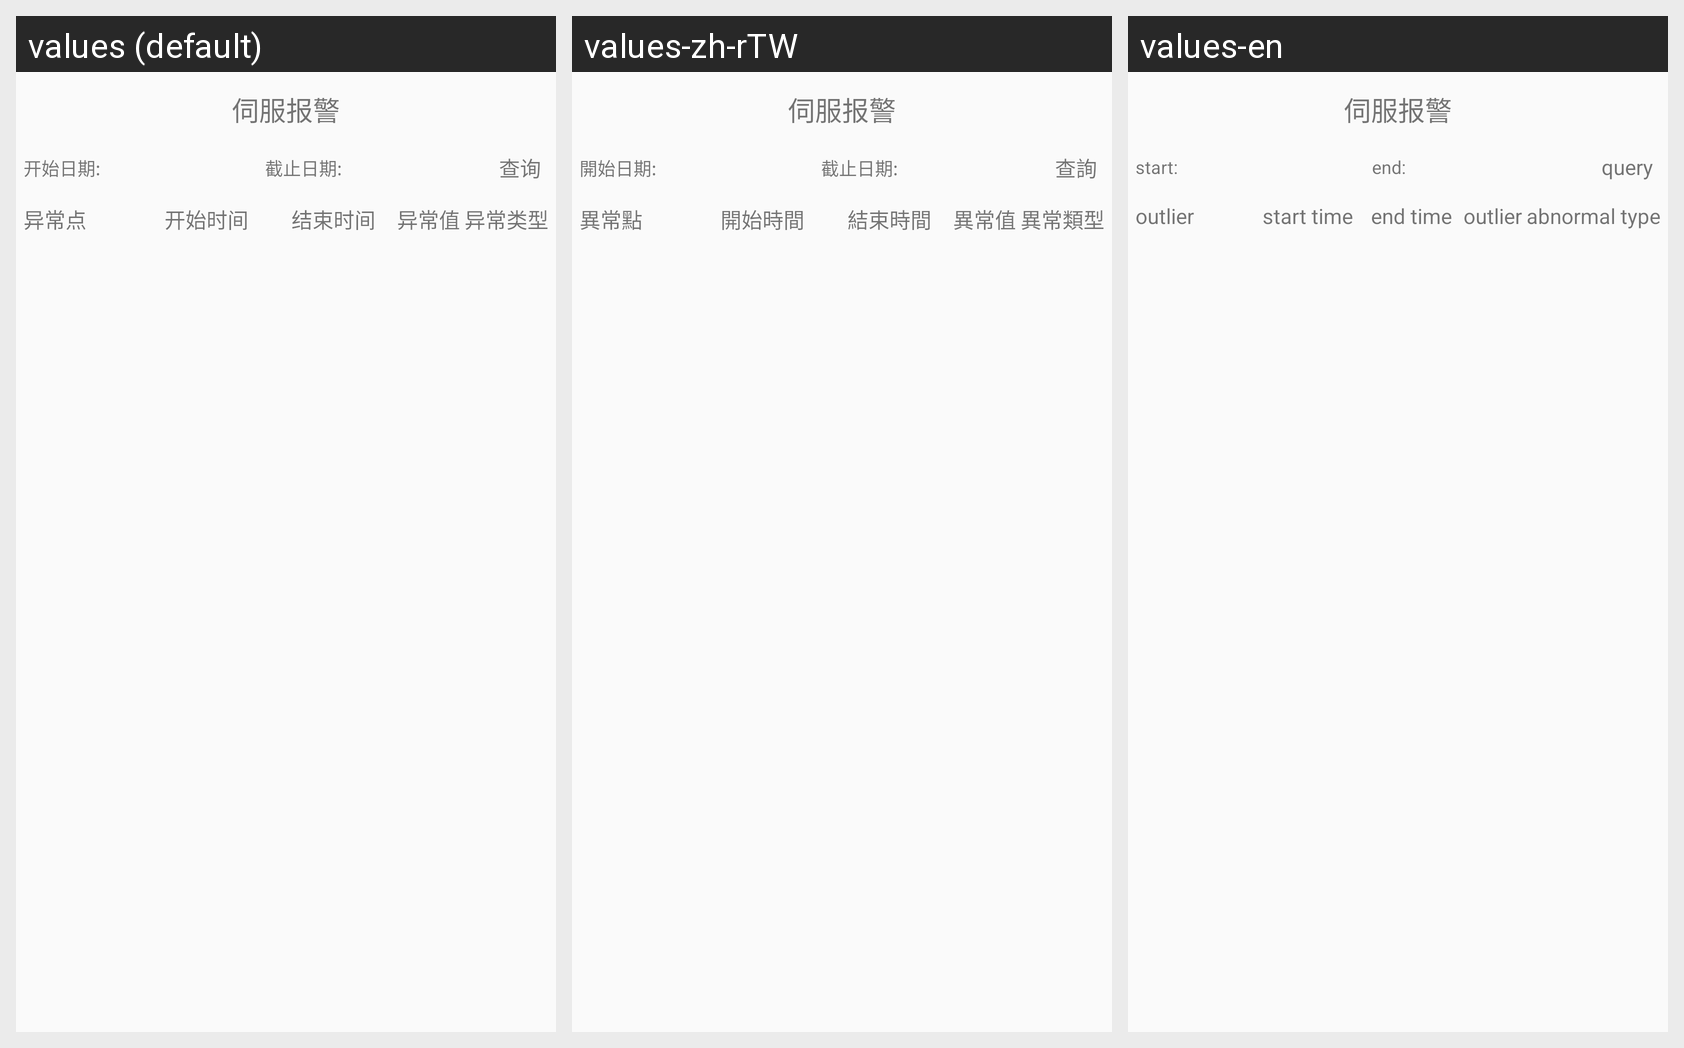

Locale-by-locale string values for the Android screen shown in this grid:
Android screen res/layout/activity_unusual.xml rendered under 3 locales, left to right: values (default), values-zh-rTW, values-en. Device: Nexus 5 (rendered at 1080×1920; each locale shown at half size, 540×960, under a caption strip naming it); theme AppTheme.
Strings drawn on this screen, with the default value and each locale's value (text and hints the layout hard-codes, and strings that could not be matched under every locale, appear in the picture but are not listed):

start_date
  values: 开始日期:
  values-zh-rTW: 開始日期:
  values-en: start:

end_date
  values: 截止日期:
  values-zh-rTW: 截止日期:
  values-en: end:

btn_search
  values: 查询
  values-zh-rTW: 查詢
  values-en: query

error_point
  values: 异常点
  values-zh-rTW: 異常點
  values-en: outlier

start_time
  values: 开始时间
  values-zh-rTW: 開始時間
  values-en: start time

end_time
  values: 结束时间
  values-zh-rTW: 結束時間
  values-en: end time

abnormal_value
  values: 异常值
  values-zh-rTW: 異常值
  values-en: outlier

abnormal_type
  values: 异常类型
  values-zh-rTW: 異常類型
  values-en: abnormal type
